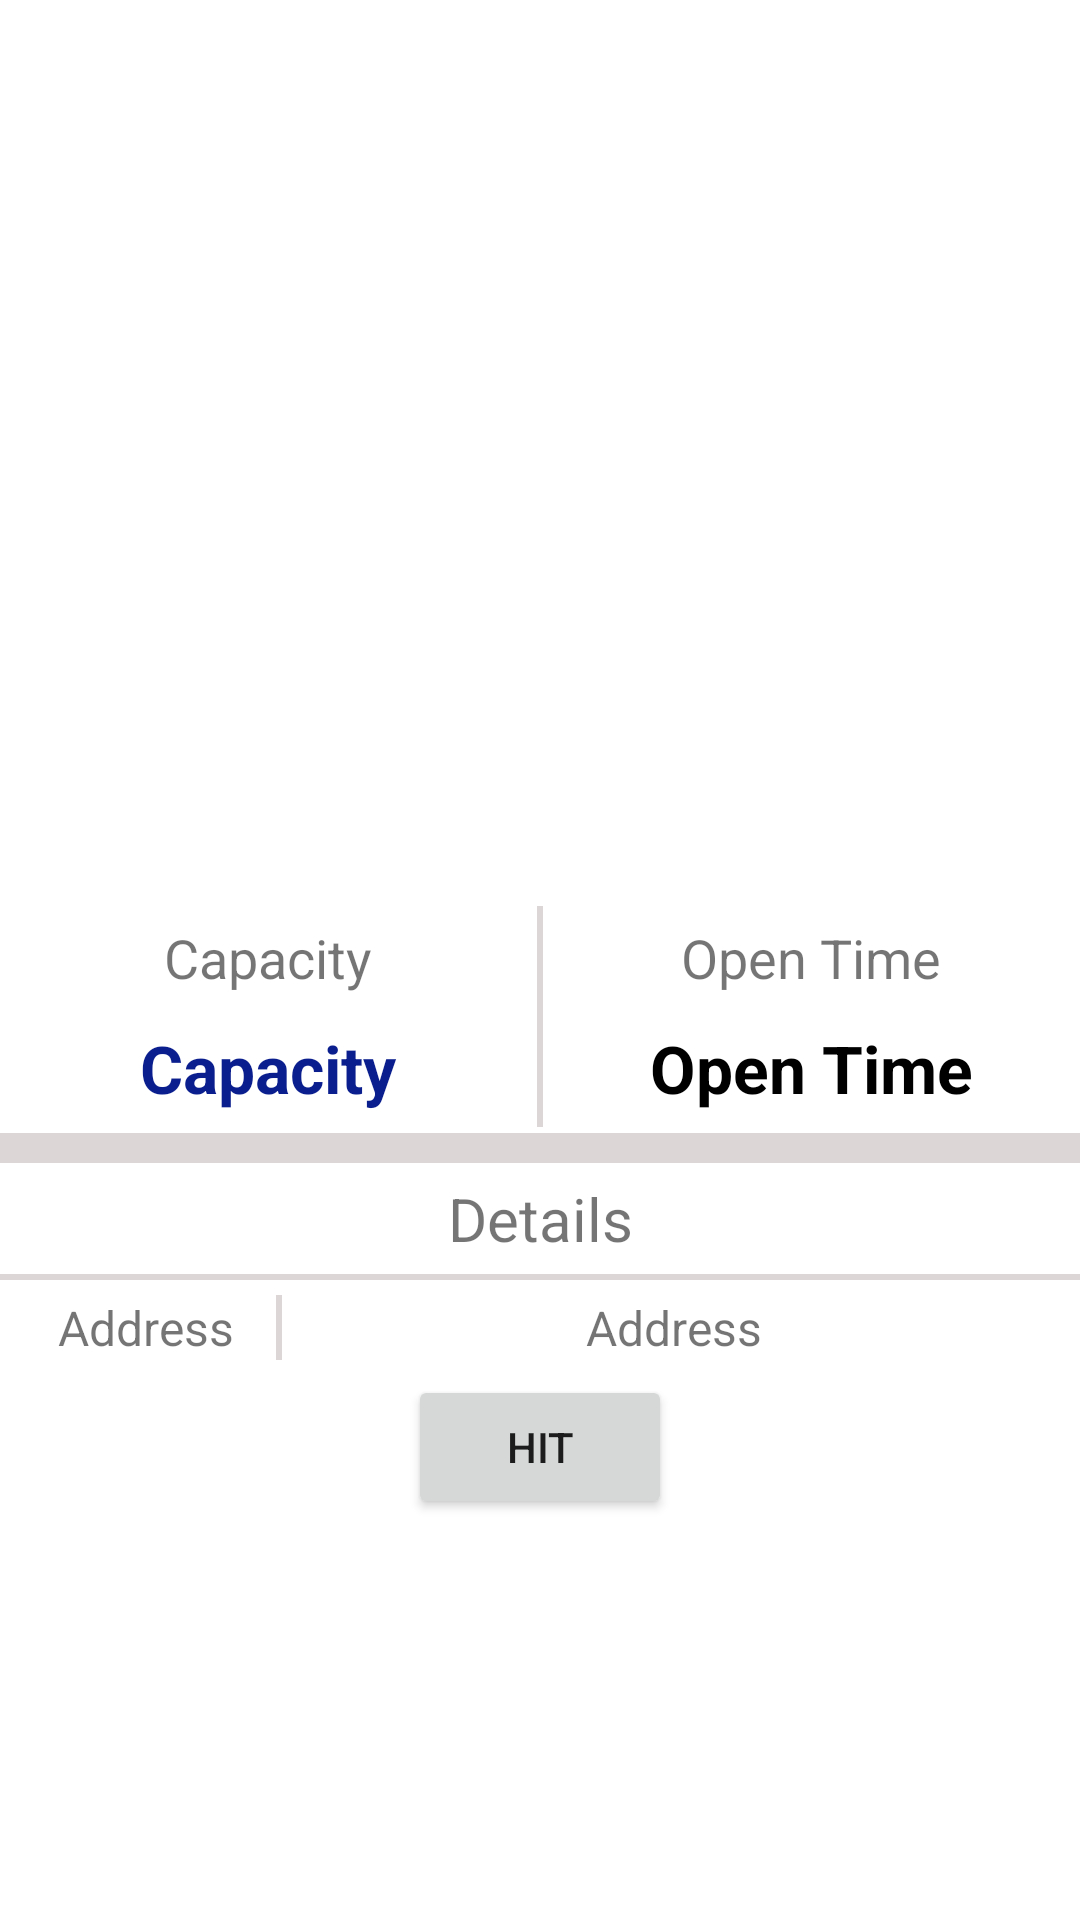

Reconstruct the res/layout file that produces this screen, plus the resources it refers to.
<!-- AndroidManifest.xml: application theme AppTheme -->
<!-- res/layout/activity_parking_lot_details.xml -->
<?xml version="1.0" encoding="utf-8"?>
<LinearLayout xmlns:android="http://schemas.android.com/apk/res/android"
    xmlns:app="http://schemas.android.com/apk/res-auto"
    xmlns:tools="http://schemas.android.com/tools"
    android:layout_width="match_parent"
    android:layout_height="match_parent"
    android:gravity="center_horizontal"
    android:orientation="vertical"
    tools:context=".activity.ParkingLotDetailsActivity">

    <RelativeLayout
        android:layout_width="match_parent"
        android:layout_height="300dp">

        <androidx.appcompat.widget.Toolbar
            android:id="@+id/toolbar_details"
            android:layout_width="match_parent"
            android:layout_height="?attr/actionBarSize"
            android:background="@android:color/transparent"
            android:elevation="4dp"
            app:theme="@style/ThemeOverlay.AppCompat.Dark.ActionBar"
            tools:targetApi="lollipop" />

        <ImageView
            android:layout_width="match_parent"
            android:layout_height="match_parent"
            android:scaleType="centerCrop"
            android:src="@drawable/parking_lot"
            tools:ignore="ContentDescription" />

        <ImageButton
            android:id="@+id/ib_favorite"
            android:layout_width="wrap_content"
            android:layout_height="wrap_content"
            android:layout_alignParentEnd="true"
            android:layout_alignParentBottom="true"
            android:layout_marginBottom="16dp"
            android:layout_marginEnd="16dp"
            android:background="@null"
            android:src="@drawable/ic_favorite_off"
            tools:ignore="ContentDescription" />
    </RelativeLayout>

    <LinearLayout
        android:layout_width="match_parent"
        android:layout_height="wrap_content"
        android:baselineAligned="false"
        android:orientation="horizontal"
        android:paddingTop="2dp"
        android:paddingBottom="2dp">

        <LinearLayout
            android:layout_width="0dp"
            android:layout_height="wrap_content"
            android:layout_weight="1"
            android:gravity="center"
            android:orientation="vertical">

            <TextView
                android:layout_width="match_parent"
                android:layout_height="wrap_content"
                android:gravity="center"
                android:padding="5dp"
                android:text="Capacity"
                android:textSize="18sp" />

            <TextView
                android:id="@+id/tv_capacity"
                android:layout_width="match_parent"
                android:layout_height="wrap_content"
                android:gravity="center"
                android:padding="5dp"
                android:text="Capacity"
                android:textColor="@color/blue"
                android:textSize="22sp"
                android:textStyle="bold" />
        </LinearLayout>

        <View
            android:layout_width="2dp"
            android:layout_height="match_parent"
            android:background="@color/divider" />

        <LinearLayout
            android:layout_width="0dp"
            android:layout_height="wrap_content"
            android:layout_weight="1"
            android:gravity="center"
            android:orientation="vertical">

            <TextView
                android:layout_width="match_parent"
                android:layout_height="wrap_content"
                android:gravity="center"
                android:padding="5dp"
                android:text="Open Time"
                android:textSize="18sp" />

            <TextView
                android:id="@+id/tv_open_time"
                android:layout_width="match_parent"
                android:layout_height="wrap_content"
                android:gravity="center"
                android:padding="5dp"
                android:text="Open Time"
                android:textColor="@color/black"
                android:textSize="22sp"
                android:textStyle="bold" />
        </LinearLayout>
    </LinearLayout>

    <View
        android:layout_width="match_parent"
        android:layout_height="10dp"
        android:background="@color/divider" />

    <TextView
        android:layout_width="match_parent"
        android:layout_height="wrap_content"
        android:gravity="center"
        android:padding="5dp"
        android:text="Details"
        android:textSize="20sp" />

    <View
        android:layout_width="match_parent"
        android:layout_height="2dp"
        android:background="@color/divider" />

    <LinearLayout
        android:layout_width="match_parent"
        android:layout_height="wrap_content"
        android:orientation="horizontal"
        android:padding="5dp">

        <TextView
            android:layout_width="0dp"
            android:layout_height="wrap_content"
            android:layout_weight="1"
            android:gravity="center"
            android:text="Address"
            android:textSize="16sp" />

        <View
            android:layout_width="2dp"
            android:layout_height="match_parent"
            android:background="@color/divider" />

        <TextView
            android:id="@+id/tv_address"
            android:layout_width="0dp"
            android:layout_height="wrap_content"
            android:layout_weight="3"
            android:gravity="center"
            android:text="Address"
            android:textSize="16sp" />
    </LinearLayout>

    <Button
        android:text="HIT"
        android:layout_width="wrap_content"
        android:layout_height="wrap_content"
        android:onClick="nav"/>
</LinearLayout>
<!-- resources referenced by this layout -->
<resources>
  <color name="black">#000000</color>
  <color name="blue">#0B1E8D</color>
  <color name="divider">#DDD6D6</color>
  <!-- drawable ic_favorite_off (drawable-v24) -->
  <vector xmlns:android="http://schemas.android.com/apk/res/android"
      android:width="36dp"
      android:height="36dp"
      android:viewportWidth="24.0"
      android:viewportHeight="24.0">
      <path
          android:fillColor="#00FFFFFF"
          android:strokeColor="#FFFFFF"
          android:strokeWidth="1"        android:pathData="M12,21.35l-1.45,-1.32C5.4,15.36 2,12.28 2,8.5 2,5.42 4.42,3 7.5,3c1.74,0 3.41,0.81 4.5,2.09C13.09,3.81 14.76,3 16.5,3 19.58,3 22,5.42 22,8.5c0,3.78 -3.4,6.86 -8.55,11.54L12,21.35z" />
  </vector>
  <style name="AppTheme" parent="Theme.MaterialComponents.Light.NoActionBar">
          <item name="colorPrimary">@color/colorPrimary</item>
          <item name="colorPrimaryDark">@color/colorPrimaryDark</item>
          <item name="colorAccent">@color/colorAccent</item>
      </style>
  <color name="colorPrimary">#FFC107</color>
  <color name="colorPrimaryDark">#FFA000</color>
  <color name="colorAccent">#4DD0E1</color>
</resources>
